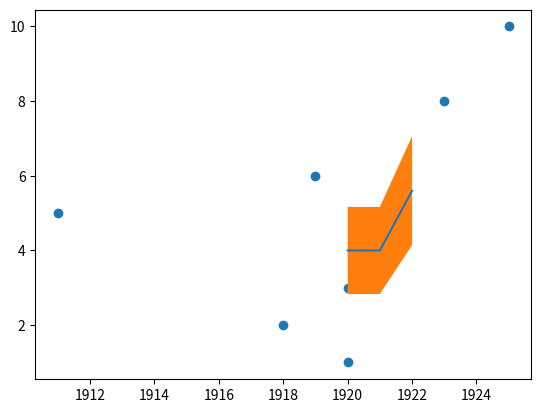

The script that saved this image:

import numpy as np
import matplotlib.pyplot as plt


def get_centered_moving_average(data_years, data_values, plus_minus_years, min_observations=5):
	"""
	
	"""

	data_years = np.array(data_years)
	data_values = np.array(data_values)

	all_years = range(int(min(data_years)), int(max(data_years)+1))
	smoothed_years = []
	smoothed_results = []
	standard_errors = []

	for year in all_years:
		window_positions = np.where(abs(data_years - year) <= plus_minus_years) 
		window_values = data_values[window_positions]
		mean = np.mean(window_values)

		n = len(window_values)

		if n >= min_observations:
			smoothed_years.append(year)
			smoothed_results.append(mean)
			standard_error = np.std(window_values) / np.sqrt(len(window_values))
			standard_errors.append(standard_error)

	return smoothed_years, smoothed_results, standard_errors


def test_moving_centered_average():

	years = [1920, 1920, 1911, 1918, 1919, 1923, 1925]
	values = [1,3,5,2,6,8,10]
	
	plt.scatter(years, values)

	smoothed_years, smoothed_results, sderrs = get_centered_moving_average(years, values, 3)

	plt.plot(smoothed_years, smoothed_results)

	fill_low = np.array(smoothed_results) - np.array(sderrs)
	fill_high = np.array(smoothed_results) + np.array(sderrs)

	ax=plt.gca()
	ax.fill_between(smoothed_years, fill_low, fill_high)

	plt.show()



if __name__=="__main__":

	test_moving_centered_average()